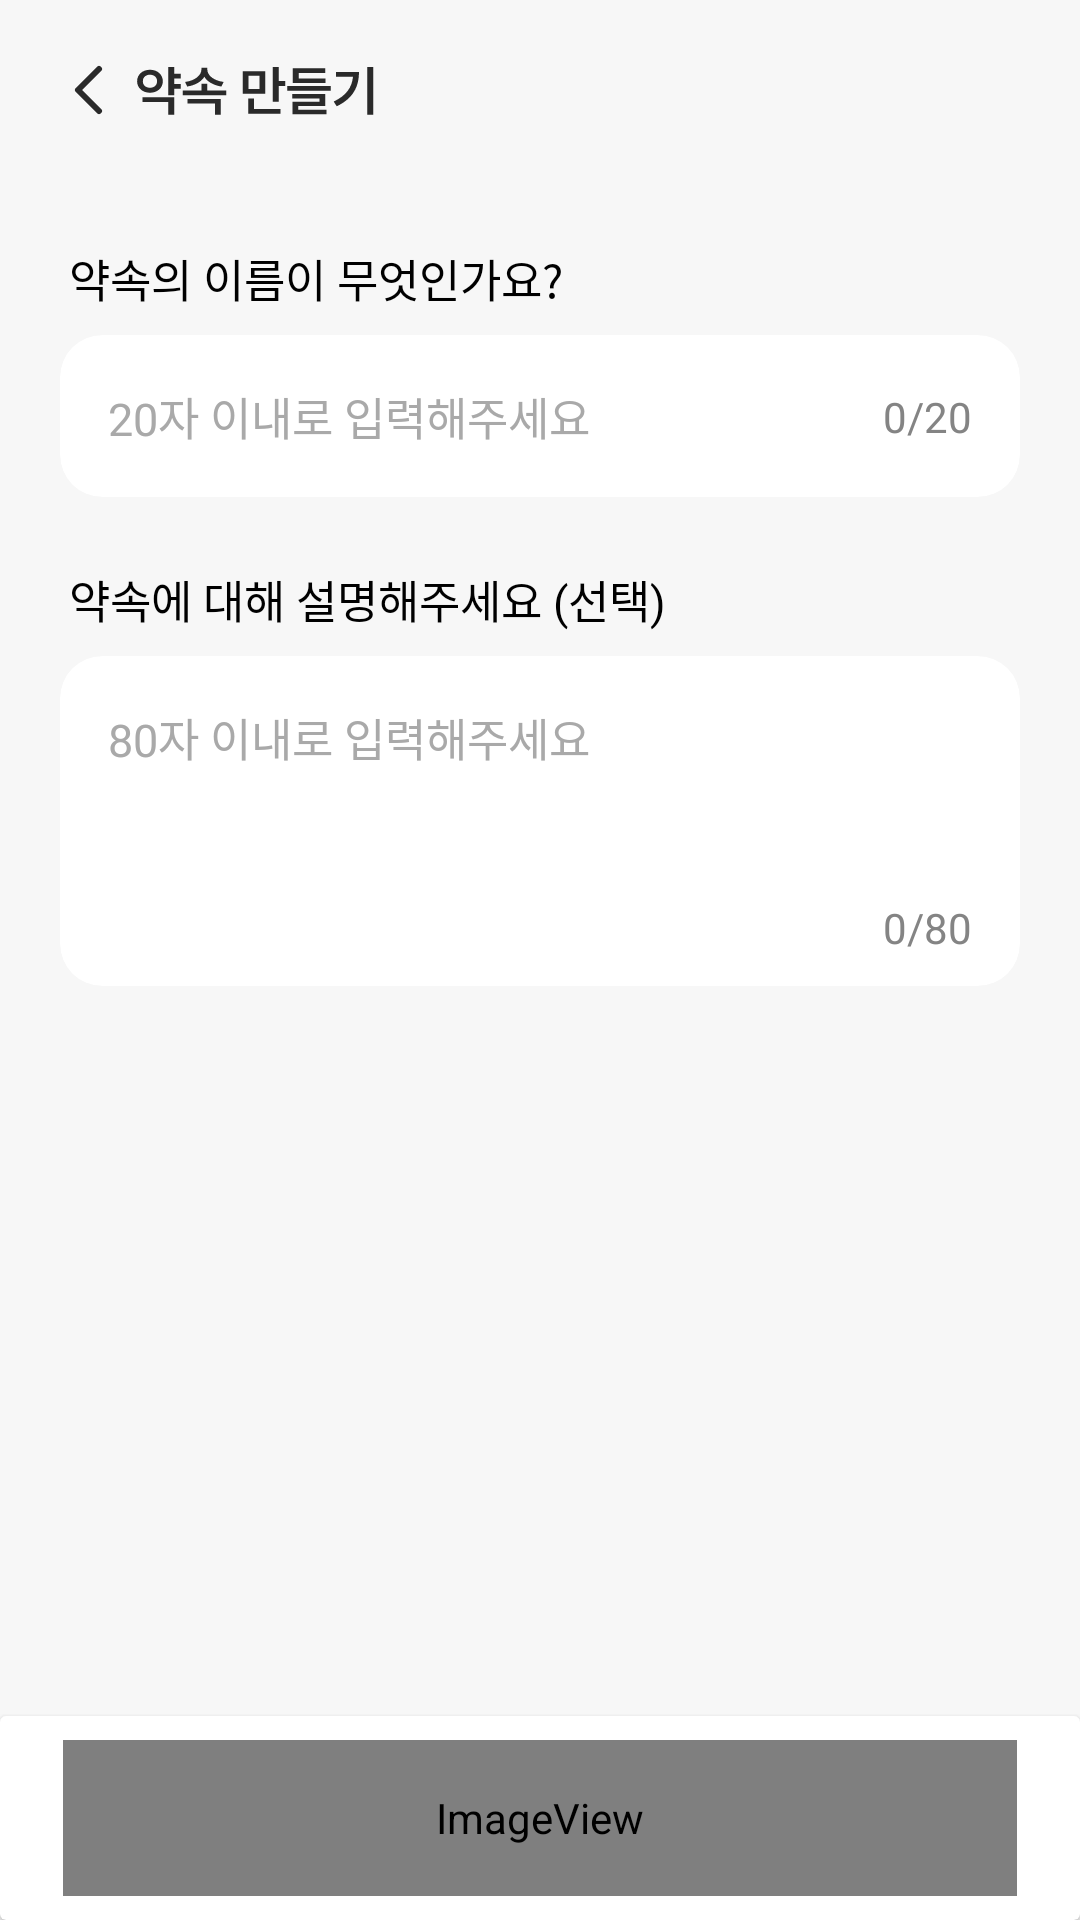

Layout XML and referenced resources for this Android screen:
<!-- AndroidManifest.xml: application theme Theme.YakGwa -->
<!-- res/layout/fragment_create_promise_title.xml -->
<?xml version="1.0" encoding="utf-8"?>
<layout xmlns:android="http://schemas.android.com/apk/res/android"
    xmlns:app="http://schemas.android.com/apk/res-auto"
    xmlns:tools="http://schemas.android.com/tools">

    <data>

    </data>

    <androidx.constraintlayout.widget.ConstraintLayout
        android:layout_width="match_parent"
        android:layout_height="match_parent"
        android:background="@color/neutral_200"
        tools:context=".ui.createPromise.createPromisePlace.CreatePromisePlaceFragment">


        <androidx.constraintlayout.widget.ConstraintLayout
            android:layout_width="match_parent"
            android:layout_height="match_parent"
            app:layout_constraintEnd_toEndOf="parent"
            app:layout_constraintStart_toStartOf="parent"
            app:layout_constraintTop_toTopOf="parent"
            app:layout_constraintBottom_toBottomOf="parent">

            <ImageView
                android:id="@+id/navigate_up_btn"
                android:layout_width="wrap_content"
                android:layout_height="wrap_content"
                android:layout_marginStart="20dp"
                android:layout_marginTop="20dp"
                android:src="@drawable/ic_navigate_up"
                app:layout_constraintStart_toStartOf="parent"
                app:layout_constraintTop_toTopOf="parent" />

            <ImageView
                android:id="@+id/create_promise_title"
                android:layout_width="wrap_content"
                android:layout_height="wrap_content"
                android:layout_marginStart="5dp"
                android:src="@drawable/img_create_promise_title"
                app:layout_constraintBottom_toBottomOf="@+id/navigate_up_btn"
                app:layout_constraintStart_toEndOf="@+id/navigate_up_btn"
                app:layout_constraintTop_toTopOf="@+id/navigate_up_btn" />

            <TextView
                android:id="@+id/tv_promise_what_name"
                android:layout_width="wrap_content"
                android:layout_height="wrap_content"
                android:layout_marginStart="23dp"
                android:layout_marginTop="43dp"
                android:fontFamily="@font/pretendard_medium"
                android:text="약속의 이름이 무엇인가요?"
                android:textColor="@color/black"
                android:textSize="15sp"
                app:layout_constraintStart_toStartOf="parent"
                app:layout_constraintTop_toBottomOf="@+id/create_promise_title" />

            <androidx.cardview.widget.CardView
                android:id="@+id/cv_within_20"
                android:layout_width="match_parent"
                android:layout_height="wrap_content"
                android:layout_marginStart="20dp"
                android:layout_marginTop="8dp"
                android:layout_marginEnd="20dp"
                app:cardCornerRadius="14dp"
                app:cardElevation="0dp"
                app:layout_constraintStart_toStartOf="@+id/tv_promise_what_name"
                app:layout_constraintTop_toBottomOf="@+id/tv_promise_what_name">

                <androidx.constraintlayout.widget.ConstraintLayout
                    android:layout_width="match_parent"
                    android:layout_height="match_parent">

                    <EditText
                        android:id="@+id/et_within_20_msg"
                        android:layout_width="0dp"
                        android:layout_height="wrap_content"
                        android:layout_marginStart="16dp"
                        android:layout_marginTop="16dp"
                        android:layout_marginEnd="16dp"
                        android:layout_marginBottom="16dp"
                        android:background="@android:color/transparent"
                        android:ems="10"
                        android:fontFamily="@font/pretendard_regular"
                        android:hint="20자 이내로 입력해주세요"
                        android:inputType="text"
                        android:maxLength="20"
                        android:textColorHint="@color/neutral_500"
                        android:textSize="15sp"
                        app:layout_constraintBottom_toBottomOf="parent"
                        app:layout_constraintEnd_toStartOf="@+id/tv_within_20"
                        app:layout_constraintStart_toStartOf="parent"
                        app:layout_constraintTop_toTopOf="parent" />

                    <TextView
                        android:id="@+id/tv_within_20"
                        android:layout_width="wrap_content"
                        android:layout_height="wrap_content"
                        android:layout_marginEnd="16dp"
                        android:text="0/20"
                        android:fontFamily="@font/pretendard_regular"
                        android:textColor="@color/neutral_600"
                        app:layout_constraintBottom_toBottomOf="parent"
                        app:layout_constraintEnd_toEndOf="parent"
                        app:layout_constraintTop_toTopOf="parent" />
                </androidx.constraintlayout.widget.ConstraintLayout>
            </androidx.cardview.widget.CardView>

            <TextView
                android:id="@+id/tv_promise_description"
                android:layout_width="wrap_content"
                android:layout_height="wrap_content"
                android:layout_marginStart="23dp"
                android:layout_marginTop="23dp"
                android:fontFamily="@font/pretendard_medium"
                android:text="약속에 대해 설명해주세요 (선택)"
                android:textColor="@color/black"
                android:textSize="15sp"
                app:layout_constraintStart_toStartOf="parent"
                app:layout_constraintTop_toBottomOf="@+id/cv_within_20" />

            <androidx.cardview.widget.CardView
                android:id="@+id/cv_within_80"
                android:layout_width="match_parent"
                android:layout_height="110dp"
                android:layout_marginStart="20dp"
                android:layout_marginTop="8dp"
                android:layout_marginEnd="20dp"
                app:cardCornerRadius="14dp"
                app:cardElevation="0dp"
                app:layout_constraintStart_toStartOf="@+id/tv_promise_description"
                app:layout_constraintTop_toBottomOf="@+id/tv_promise_description">

                <androidx.constraintlayout.widget.ConstraintLayout
                    android:layout_width="match_parent"
                    android:layout_height="match_parent">

                    <EditText
                        android:id="@+id/et_within_80_msg"
                        android:layout_width="match_parent"
                        android:layout_height="wrap_content"
                        android:layout_marginStart="16dp"
                        android:layout_marginTop="16dp"
                        android:layout_marginEnd="16dp"
                        android:layout_marginBottom="16dp"
                        android:background="@android:color/transparent"
                        android:ems="10"
                        android:hint="80자 이내로 입력해주세요"
                        android:inputType="textMultiLine"
                        android:maxLength="80"
                        android:maxLines="4"
                        android:fontFamily="@font/pretendard_regular"
                        android:scrollHorizontally="false"
                        android:textColorHint="@color/neutral_500"
                        android:textSize="15sp"
                        app:layout_constraintEnd_toEndOf="parent"
                        app:layout_constraintStart_toStartOf="parent"
                        app:layout_constraintTop_toTopOf="parent" />

                    <TextView
                        android:id="@+id/tv_within_80"
                        android:layout_width="wrap_content"
                        android:layout_height="wrap_content"
                        android:layout_marginEnd="16dp"
                        android:layout_marginBottom="10dp"
                        android:text="0/80"
                        android:fontFamily="@font/pretendard_regular"
                        android:textColor="@color/neutral_600"
                        app:layout_constraintBottom_toBottomOf="parent"
                        app:layout_constraintEnd_toEndOf="parent" />
                </androidx.constraintlayout.widget.ConstraintLayout>
            </androidx.cardview.widget.CardView>


        </androidx.constraintlayout.widget.ConstraintLayout>


        <androidx.cardview.widget.CardView
            android:id="@+id/cardView3"
            android:layout_width="match_parent"
            android:layout_height="wrap_content"
            app:layout_constraintBottom_toBottomOf="parent"
            app:layout_constraintEnd_toEndOf="parent"
            app:layout_constraintStart_toStartOf="parent">

            <androidx.constraintlayout.widget.ConstraintLayout
                android:layout_width="match_parent"
                android:layout_height="match_parent">

                <ImageView
                    android:id="@+id/btn_next"
                    android:layout_width="match_parent"
                    android:layout_height="52dp"
                    android:layout_marginStart="21dp"
                    android:layout_marginTop="8dp"
                    android:layout_marginEnd="21dp"
                    android:layout_marginBottom="8dp"
                    android:scaleType="fitXY"
                    app:layout_constraintBottom_toBottomOf="parent"
                    app:layout_constraintEnd_toEndOf="parent"
                    app:layout_constraintStart_toStartOf="parent"
                    app:layout_constraintTop_toTopOf="parent"
                    app:srcCompat="@drawable/selector_next_button" />

            </androidx.constraintlayout.widget.ConstraintLayout>

        </androidx.cardview.widget.CardView>

    </androidx.constraintlayout.widget.ConstraintLayout>


</layout>
<!-- resources referenced by this layout -->
<resources>
  <color name="black">#FF000000</color>
  <color name="neutral_200">#F7F7F7</color>
  <color name="neutral_500">#A9A9A9</color>
  <color name="neutral_600">#848484</color>
  <!-- drawable ic_navigate_up (drawable) -->
  <vector xmlns:android="http://schemas.android.com/apk/res/android"
      android:width="20dp"
      android:height="20dp"
      android:viewportWidth="20"
      android:viewportHeight="20">
    <path
        android:pathData="M13,3L6,10L13,17"
        android:strokeLineJoin="round"
        android:strokeWidth="2"
        android:fillColor="#00000000"
        android:strokeColor="#2A2A2A"
        android:strokeLineCap="round"/>
  </vector>
  <!-- drawable selector_next_button (drawable) -->
  <selector xmlns:android="http://schemas.android.com/apk/res/android">
      <item android:drawable="@drawable/img_next" android:state_enabled="true" />
      <item android:drawable="@drawable/img_next_disabled" android:state_enabled="false" />
  </selector>
  <style name="Theme.YakGwa" parent="Base.Theme.YakGwa" />
  <!-- drawable img_next_disabled (drawable) -->
  <vector xmlns:android="http://schemas.android.com/apk/res/android"
      android:width="328dp"
      android:height="48dp"
      android:viewportWidth="328"
      android:viewportHeight="48">
    <path
        android:pathData="M12,0L316,0A12,12 0,0 1,328 12L328,36A12,12 0,0 1,316 48L12,48A12,12 0,0 1,0 36L0,12A12,12 0,0 1,12 0z"
        android:fillColor="#DDDDDD"/>
    <path
        android:pathData="M150.01,17.91V22.66H151.97V23.72H150.01V30.19H148.71V17.91H150.01ZM140.98,27.14V19.09H146.71V20.14H142.28V26.06C144.34,26.05 145.88,25.96 147.63,25.65L147.79,26.74C145.87,27.09 144.24,27.15 141.97,27.14H140.98ZM158,18.17C160.69,18.17 162.37,19.04 162.38,20.52C162.37,21.98 160.69,22.84 158,22.83C155.32,22.84 153.62,21.98 153.63,20.52C153.62,19.04 155.32,18.17 158,18.17ZM152.42,24.83V23.78H163.59V24.83H152.42ZM153.76,30.01V25.92H162.22V30.01H153.76ZM154.96,20.52C154.96,21.34 156.11,21.82 158,21.82C159.87,21.82 161.04,21.34 161.04,20.52C161.04,19.68 159.87,19.19 158,19.2C156.11,19.19 154.96,19.68 154.96,20.52ZM155.05,28.96H160.97V26.96H155.05V28.96ZM169.96,18.65C172.53,18.65 174.49,20.01 174.49,22.07C174.49,24.14 172.53,25.49 169.96,25.49C167.4,25.49 165.44,24.14 165.45,22.07C165.44,20.01 167.4,18.65 169.96,18.65ZM164.38,28.58V27.5H175.59V28.58H164.38ZM166.69,22.07C166.68,23.5 168.08,24.42 169.96,24.42C171.83,24.42 173.22,23.5 173.23,22.07C173.22,20.65 171.83,19.7 169.96,19.7C168.08,19.7 166.68,20.65 166.69,22.07ZM187.55,27.61V28.7H176.34V27.61H181.28V25.46H177.71V21.56H184.9V19.84H177.68V18.77H186.18V22.6H178.99V24.39H186.47V25.46H182.56V27.61H187.55Z"
        android:fillColor="#848484"/>
  </vector>
  <style name="Base.Theme.YakGwa" parent="Theme.Material3.Light.NoActionBar">
          
          
          <item name="android:windowLightStatusBar">true</item>
          <item name="android:statusBarColor">@color/neutral_200</item>
          <item name="android:navigationBarColor">@color/white</item>
          <item name="android:windowLightNavigationBar">true</item>
          <item name="android:datePickerStyle">@style/SpinnerDatePicker</item>
          <item name="android:timePickerStyle">@style/SpinnerTimePicker</item>
      </style>
  <color name="white">#FFFFFFFF</color>
  <style name="SpinnerDatePicker" parent="android:Widget.Material.DatePicker">
          <item name="android:datePickerMode">spinner</item>
      </style>
  <style name="SpinnerTimePicker" parent="android:Widget.Material.TimePicker">
          <item name="android:timePickerMode">spinner</item>
      </style>
</resources>
